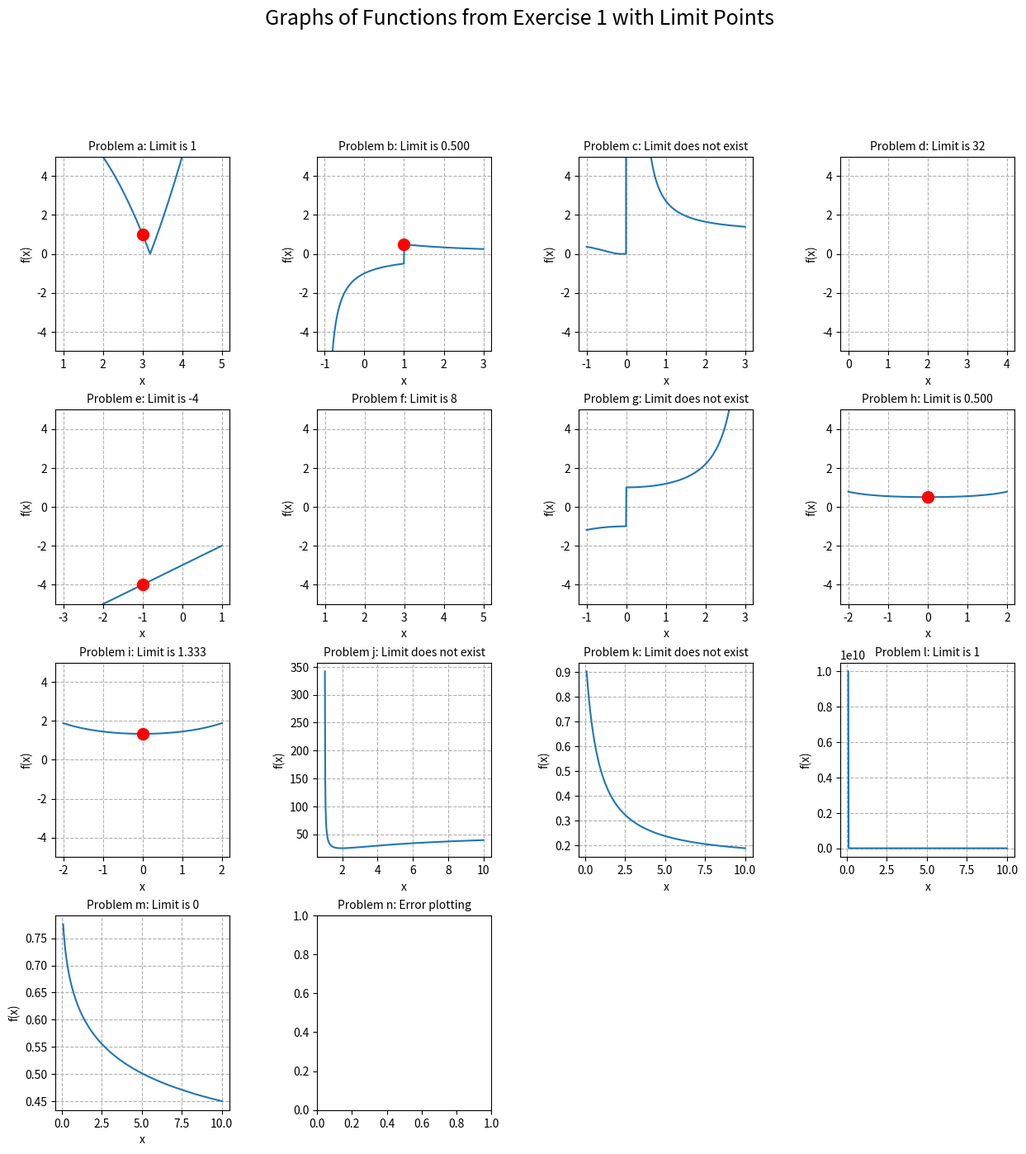

Source code (Python):
# This script solves Exercise 2 from Lab04.ex.pdf.
# It graphs all functions from Exercise 1 in a single figure with subplots
# and shows the limit points on the graph where possible.

import sympy as sp
from sympy.abc import x
import matplotlib.pyplot as plt
import numpy as np
import warnings

warnings.filterwarnings("ignore", category=UserWarning)

# Exercise 1 functions and their limits
problems = [
    # (a)
    (sp.Abs(x**2 - x - 7), 3, r'$lim_{x\rightarrow3}|x^{2}-x-7|$'),
    # (b)
    (sp.Abs(x - 1) / (x**2 - 1), 1, r'$lim_{x\rightarrow1}\frac{|x-1|}{x^{2}-1}$'),
    # (c)
    (sp.exp(1/x), 1, r'$lim_{x\rightarrow1}\sqrt[x]{e}$'),
    # (d)
    ((x**4 - 16) / (x - 2), 2, r'$lim_{x\rightarrow2}\frac{x^{4}-16}{x-2}$'),
    # (e)
    ((x**3 - x**2 - 5*x - 3) / (x + 1)**2, -1, r'$lim_{x\rightarrow-1}\frac{x^{3}-x^{2}-5x-3}{(x+1)^{2}}$'),
    # (f)
    ((x**2 - 9) / (sp.sqrt(x**2 + 7) - 4), 3, r'$lim_{x\rightarrow3}\frac{x^{2}-9}{\sqrt{x^{2}+7}-4}$'),
    # (g)
    (sp.Abs(x) / sp.sin(x), 1, r'$lim_{x\rightarrow1}\frac{|x|}{sin(x)}$'),
    # (h)
    ((1 - sp.cos(x)) / (x * sp.sin(x)), 0, r'$lim_{x\rightarrow0}\frac{1-cosx}{xsinx}$'),
    # (i)
    ((2*x**2) / (3 - 3*sp.cos(x)), 0, r'$lim_{x\rightarrow0}\frac{2x^{2}}{3-3cosx}$'),
    # (j)
    (((3 + x) / (-1 + x))**x, sp.oo, r'$lim_{x\rightarrow\infty}(\frac{3+x}{-1+x})^{x}$'),
    # (k)
    ((1 - 2/(3+x))**x, sp.oo, r'$lim_{x\rightarrow\infty}(1-\frac{2}{3+x})^{x}$'),
    # (l)
    ((1/x)**(1/x), sp.oo, r'$lim_{x\rightarrow\infty}\sqrt[x]{\frac{1}{x}}$'),
    # (m)
    ((-sp.cbrt(x) + sp.cbrt(1+x)) / (-sp.sqrt(x) + sp.sqrt(1+x)), sp.oo, r'$lim_{x\rightarrow\infty}\frac{-\sqrt[3]{x}+\sqrt[3]{1+x}}{-\sqrt{x}+\sqrt{1+x}}$'),
    # (n)
    (sp.factorial(x) / x**x, sp.oo, r'$lim_{x\rightarrow\infty}\frac{x!}{x^{x}}$'),
]

fig, axes = plt.subplots(nrows=4, ncols=4, figsize=(15, 15))
axes = axes.flatten()

fig.suptitle('Graphs of Functions from Exercise 1 with Limit Points', fontsize=18, y=1.0)

for i, (func, x_val, title) in enumerate(problems):
    ax = axes[i]
    
    limit_val = sp.limit(func, x, x_val)
    
    if x_val == sp.oo:
        x_range = np.linspace(0.1, 10, 500)
    elif x_val == 0:
        x_range = np.linspace(-2, 2, 500)
        if x_val in x_range:
            x_range = np.delete(x_range, np.where(x_range == x_val))
    else:
        x_range = np.linspace(x_val - 2, x_val + 2, 500)
        if x_val in x_range:
            x_range = np.delete(x_range, np.where(x_range == x_val))

    try:
        f_lambda = sp.lambdify(x, func, 'numpy')
        y_range = f_lambda(x_range)
        ax.plot(x_range, y_range)

        if isinstance(limit_val, (sp.Number, int, float)) and limit_val.is_real:
            ax.scatter([x_val], [limit_val], color='red', s=100, zorder=5)
            ax.set_title(f'Problem {chr(ord("a") + i)}: Limit is {round(limit_val, 3)}', fontsize=10)
        elif limit_val == sp.oo or limit_val == -sp.oo:
            ax.set_title(f'Problem {chr(ord("a") + i)}: Limit is $\infty$', fontsize=10)
        else:
            ax.set_title(f'Problem {chr(ord("a") + i)}: Limit does not exist', fontsize=10)

        ax.set_xlabel('x')
        ax.set_ylabel('f(x)')
        ax.grid(True, linestyle='--')
        ax.set_ylim([-5, 5] if x_val != sp.oo else None)
        
    except Exception as e:
        ax.set_title(f"Problem {chr(ord('a') + i)}: Error plotting", fontsize=10)
        print(f"Error plotting problem {chr(ord('a') + i)}: {e}")

for i in range(len(problems), len(axes)):
    fig.delaxes(axes[i])

plt.subplots_adjust(wspace=0.5, hspace=0.3)
plt.show()
